Run: headless pygame with SDL's dummy video driver; simulated clock (each Clock.tick advances the game by its frame time, no real sleeping); random seed 0; keys injected as events and as key.get_pressed() state; mouse plan: one left click at the window centre at the start of phase 2, then a move to the lower-right quarter at the start of phase 3.
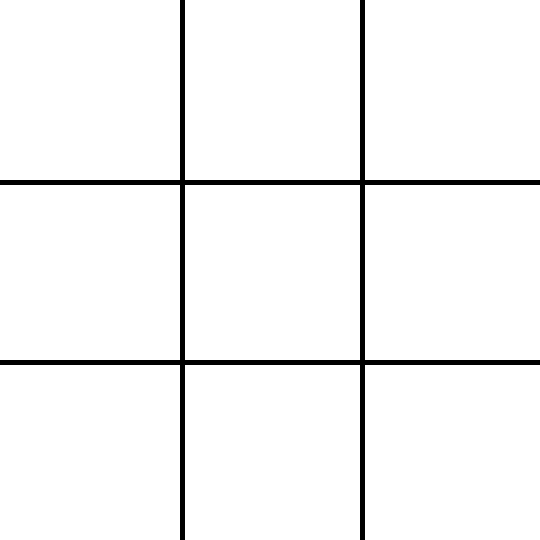
Frame 1 of 4 · flips 1–60 · no input
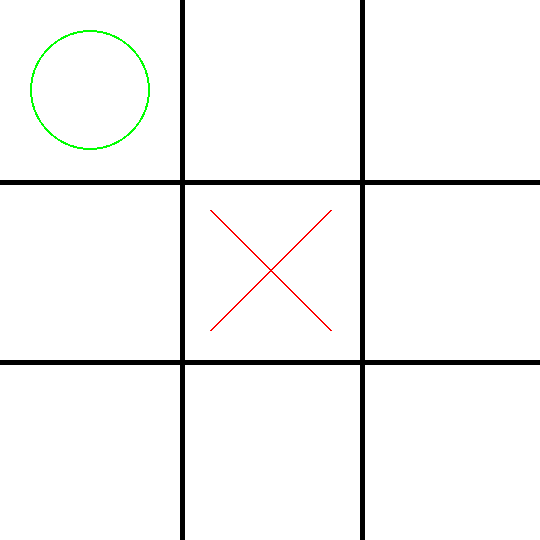
Frame 2 of 4 · flips 61–180 · clicked the window centre · tapped SPACE, RETURN · held RIGHT (→), D
Frame 3 of 4 · flips 181–300 · moved the mouse to the lower-right quarter · held DOWN (↓), S · screen unchanged from frame 2, image omitted
Frame 4 of 4 · flips 301–420 · held LEFT (←), A, UP (↑), W · screen unchanged from frame 3, image omitted

The pygame program that drew these frames:

import pygame

pygame.init()

size = width, height = 540, 540
screen = pygame.display.set_mode(size)

# Empty, X, O = range(3)
T_Empty = 0
T_X = 1
T_O = 2

W_StillPlaying = 0
W_X = 1
W_O = 2
W_Draw = 3

gameState = [
    [T_Empty, T_Empty, T_Empty],
    [T_Empty, T_Empty, T_Empty],
    [T_Empty, T_Empty, T_Empty]]

turn = True
winner = W_StillPlaying

black = 0, 0, 0
white = 255, 255, 255
red = 255, 0, 0
green = 0, 255, 0

s = 540
tw = s // 3

yesBox = [145, 400, 100, 50]
noBox = [300, 400, 100, 50]


def determineWinner():
    # Vertical Winner
    for a in range(3):
        if (gameState[0][a] == W_O) or (gameState[0][a] == W_X):
            current = gameState[0][a]
            if (current == gameState[1][a]) and (current == gameState[2][a]):
                return current
    # Horizontal Winner
    for a in range(3):
        if (gameState[a][0] == W_O) or (gameState[a][0] == W_X):
            current = gameState[a][0]
            if (current == gameState[a][1]) and (current == gameState[a][2]):
                return current
    # Angle Winners
    if (gameState[0][0] == W_O) or (gameState[0][0] == W_X):
        current = gameState[0][0]
        if (current == gameState[1][1]) and (current == gameState[2][2]):
            return current
    if (gameState[0][2] == W_O) or (gameState[0][2] == W_X):
        current = gameState[0][2]
        if (current == gameState[1][1]) and (current == gameState[2][0]):
            return current
    # If We Are Still Playing
    for i in range(3):
        for j in range(3):
            if gameState[i][j] == T_Empty:
                return W_StillPlaying
    # No Winner
    return W_Draw


def runAI():
    if not turn:
        me = T_O
        winMe = W_O
        other = T_X
        winOther = W_X
    else:
        me = T_X
        winMe = W_X
        other = T_O
        winOther = W_O

    for i in range(3):
        for j in range(3):
            if gameState[i][j] == T_Empty:
                gameState[i][j] = me
                w = determineWinner()
                if w == winMe:
                    return
                else:
                    gameState[i][j] = T_Empty

    for i in range(3):
        for j in range(3):
            if gameState[i][j] == T_Empty:
                gameState[i][j] = other
                w = determineWinner()
                if w == winOther:
                    gameState[i][j] = me
                    return
                else:
                    gameState[i][j] = T_Empty

    for i in range(3):
        for j in range(3):
            if gameState[i][j] == T_Empty:
                gameState[i][j] = me
                return

def mouseInput(x, y):
    global turn
    global winner

    if winner == W_StillPlaying:
        j = x // tw
        i = y // tw

        if gameState[i][j] != T_Empty:
            return True
        if turn:
            gameState[i][j] = T_X
            turn = False
        else:
            gameState[i][j] = T_O
            turn = True

        winner = determineWinner()

        if winner == W_StillPlaying:
            runAI()
            winner = determineWinner()
            turn = not turn

    else:
        if x < yesBox[0] + yesBox[2] and x > yesBox[0] and y < yesBox[1] + yesBox[3] and y > yesBox[1]:
            for i in range(0, 3):
                for j in range(0, 3):
                    gameState[i][j] = T_Empty
            winner = W_StillPlaying

        if x < noBox[0] + noBox[2] and x > noBox[0] and y < noBox[1] + noBox[3] and y > noBox[1]:
            return False

    return True


def handleEvent(event):
    if event.type == pygame.QUIT:
        return False
    elif event.type == pygame.KEYDOWN:
        if event.key == pygame.K_ESCAPE:
            return False
    elif event.type == pygame.MOUSEBUTTONUP:
        if event.button == 1:
            return mouseInput(event.pos[0], event.pos[1])
    return True


def drawX(color, x, y):
    pygame.draw.line(screen, color, [x + 30, y + 30], [x + 150, y + 150], 2)
    pygame.draw.line(screen, color, [x + 30, y + 150], [x + 150, y + 30], 2)


def drawO(color, x, y):
    pygame.draw.circle(screen, color, [x + 90, y + 90], 60, 2)


while handleEvent(pygame.event.wait()):
    # Render
    screen.fill(white)

    if winner == W_StillPlaying:
        # Draw Grid
        pygame.draw.rect(screen, black, [180, 0, 5, 540])
        pygame.draw.rect(screen, black, [360, 0, 5, 540])
        pygame.draw.rect(screen, black, [0, 360, 540, 5])
        pygame.draw.rect(screen, black, [0, 180, 540, 5])

        # Draw Tiles
        for i in range(0, 3):
            for j in range(0, 3):
                if gameState[i][j] == T_X:
                    drawX(red, j * tw, i * tw)
                elif gameState[i][j] == T_O:
                    drawO(green, j * tw, i * tw)

    else:
        # Initialize font; must be called after 'pygame.init()' to avoid 'Font not Initialized' error
        myfont = pygame.font.SysFont("monospace", 40)
        # Render text
        fontColor = 0, 0, 0
        if winner == W_X:
            label = myfont.render("Player X wins", 1, fontColor)
        elif winner == W_O:
            label = myfont.render("Player O wins", 1, fontColor)
        else:
            label = myfont.render("It's a draw", 1, fontColor)

        label2 = myfont.render("Want To play again?", 1, fontColor)
        yes = myfont.render("Yes", 1, fontColor)
        no = myfont.render("No", 1, fontColor)
        pygame.draw.rect(screen, black, [145, 400, 100, 50], 5)
        pygame.draw.rect(screen, black, [300, 400, 100, 50], 5)

        screen.blit(yes, (155, 400))
        screen.blit(no, (310, 400))
        screen.blit(label2, (80, 220))
        screen.blit(label, (80, 180))

    pygame.display.flip()
